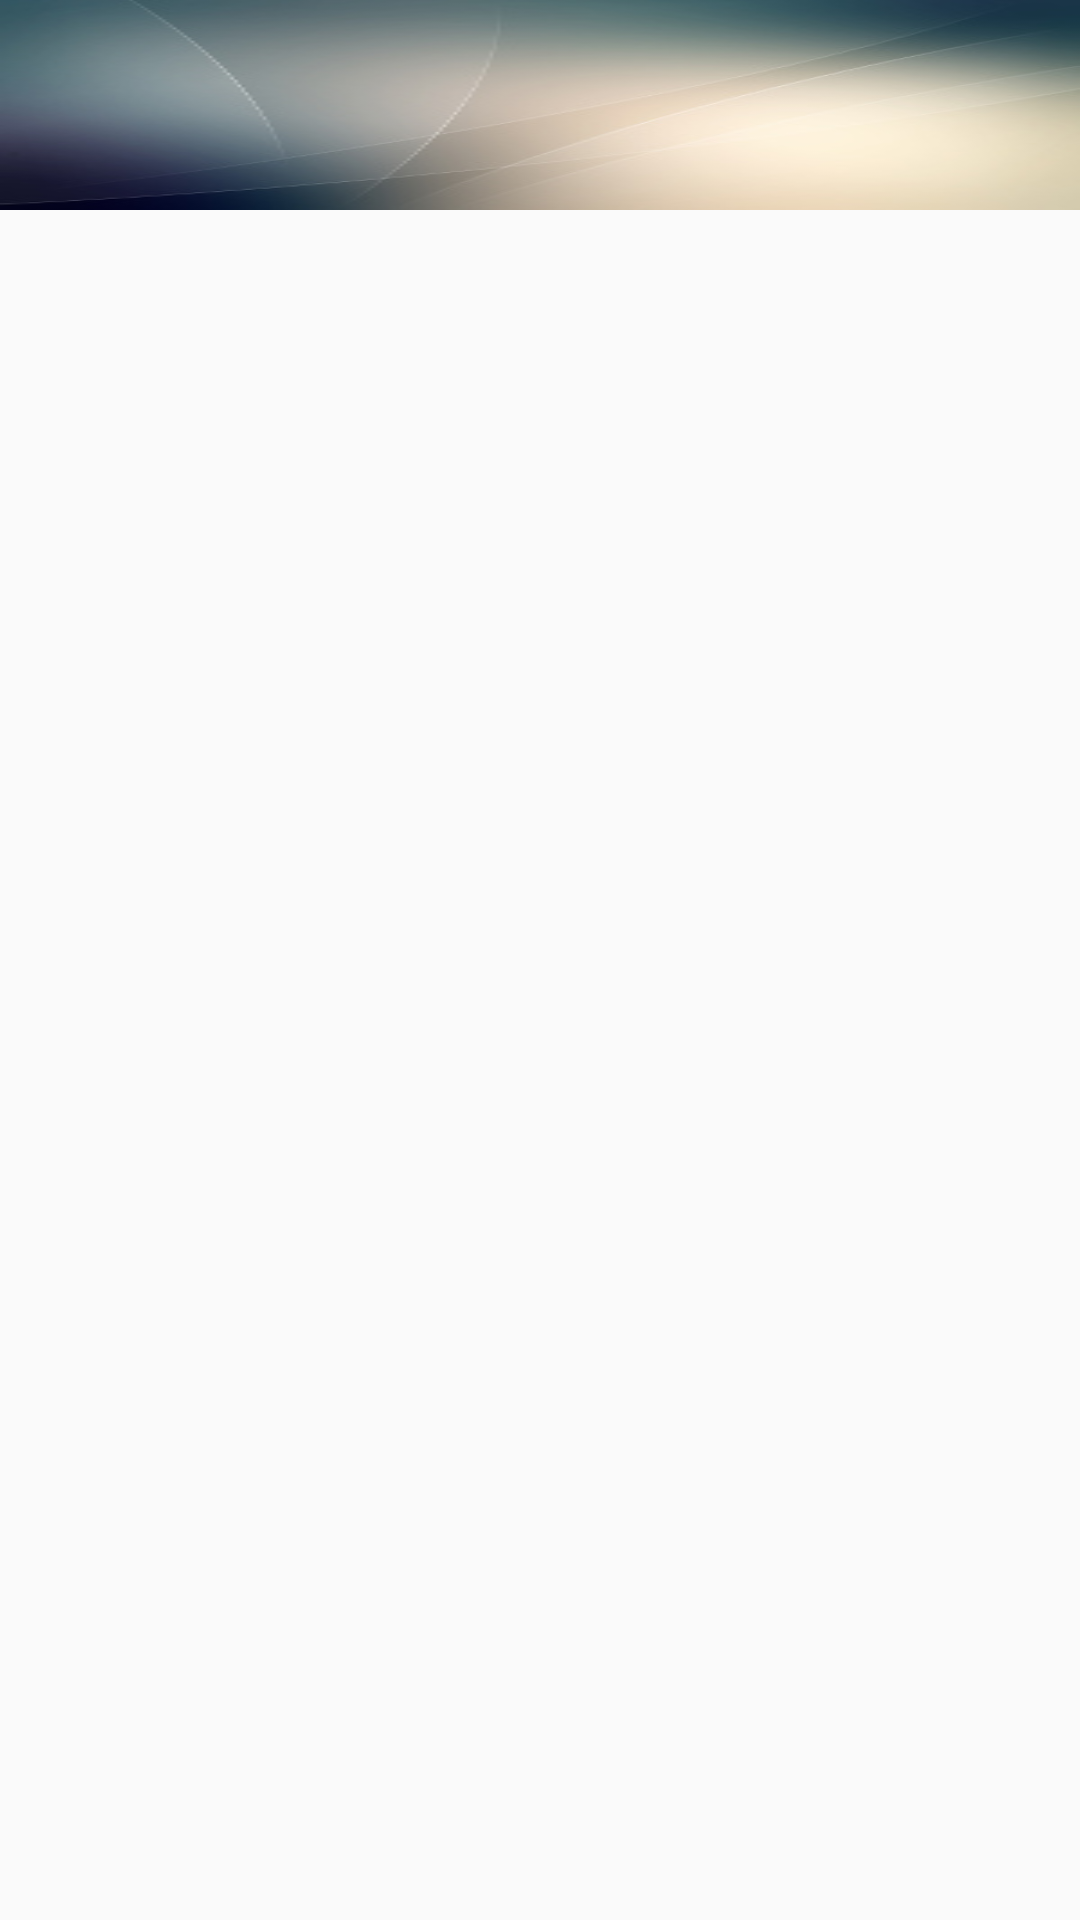

Here is an Android app screen rendered from its layout file. Give the layout XML and the strings, colors and styles it references.
<!-- AndroidManifest.xml: application theme AppTheme -->
<!-- res/layout/book_information.xml -->
<?xml version="1.0" encoding="utf-8"?>
<FrameLayout
    xmlns:android="http://schemas.android.com/apk/res/android"
    android:layout_width="match_parent"
    android:layout_height="wrap_content"
    >

  <ImageView
      android:layout_width="match_parent"
      android:layout_height="70dp"
      android:background="@drawable/book_info_background"
      android:scaleType="center"
      />

  <LinearLayout
      android:orientation="vertical"
      android:layout_width="match_parent"
      android:layout_height="match_parent"
      android:padding="@dimen/list_item_padding"
      >

    <TextView
        android:id="@+id/title_tv"
        android:layout_width="wrap_content"
        android:layout_height="wrap_content"
        android:textColor="@color/white_text"
        android:textSize="@dimen/list_item_title_text_size"
        />

    <TextView
        android:id="@+id/author_tv"
        android:layout_width="wrap_content"
        android:layout_height="wrap_content"
        android:textColor="@color/white_text"
        android:textSize="@dimen/list_item_author_text_size"
        />
  </LinearLayout>
</FrameLayout>
<!-- resources referenced by this layout -->
<resources>
  <color name="white_text">#FFFFFF</color>
  <dimen name="list_item_author_text_size">12sp</dimen>
  <dimen name="list_item_padding">10dp</dimen>
  <dimen name="list_item_title_text_size">20sp</dimen>
  <!-- drawable book_info_background: jpg bitmap (drawable, 16835 bytes) -->
  <style name="AppTheme" parent="Theme.AppCompat.Light.NoActionBar">
    </style>
</resources>
